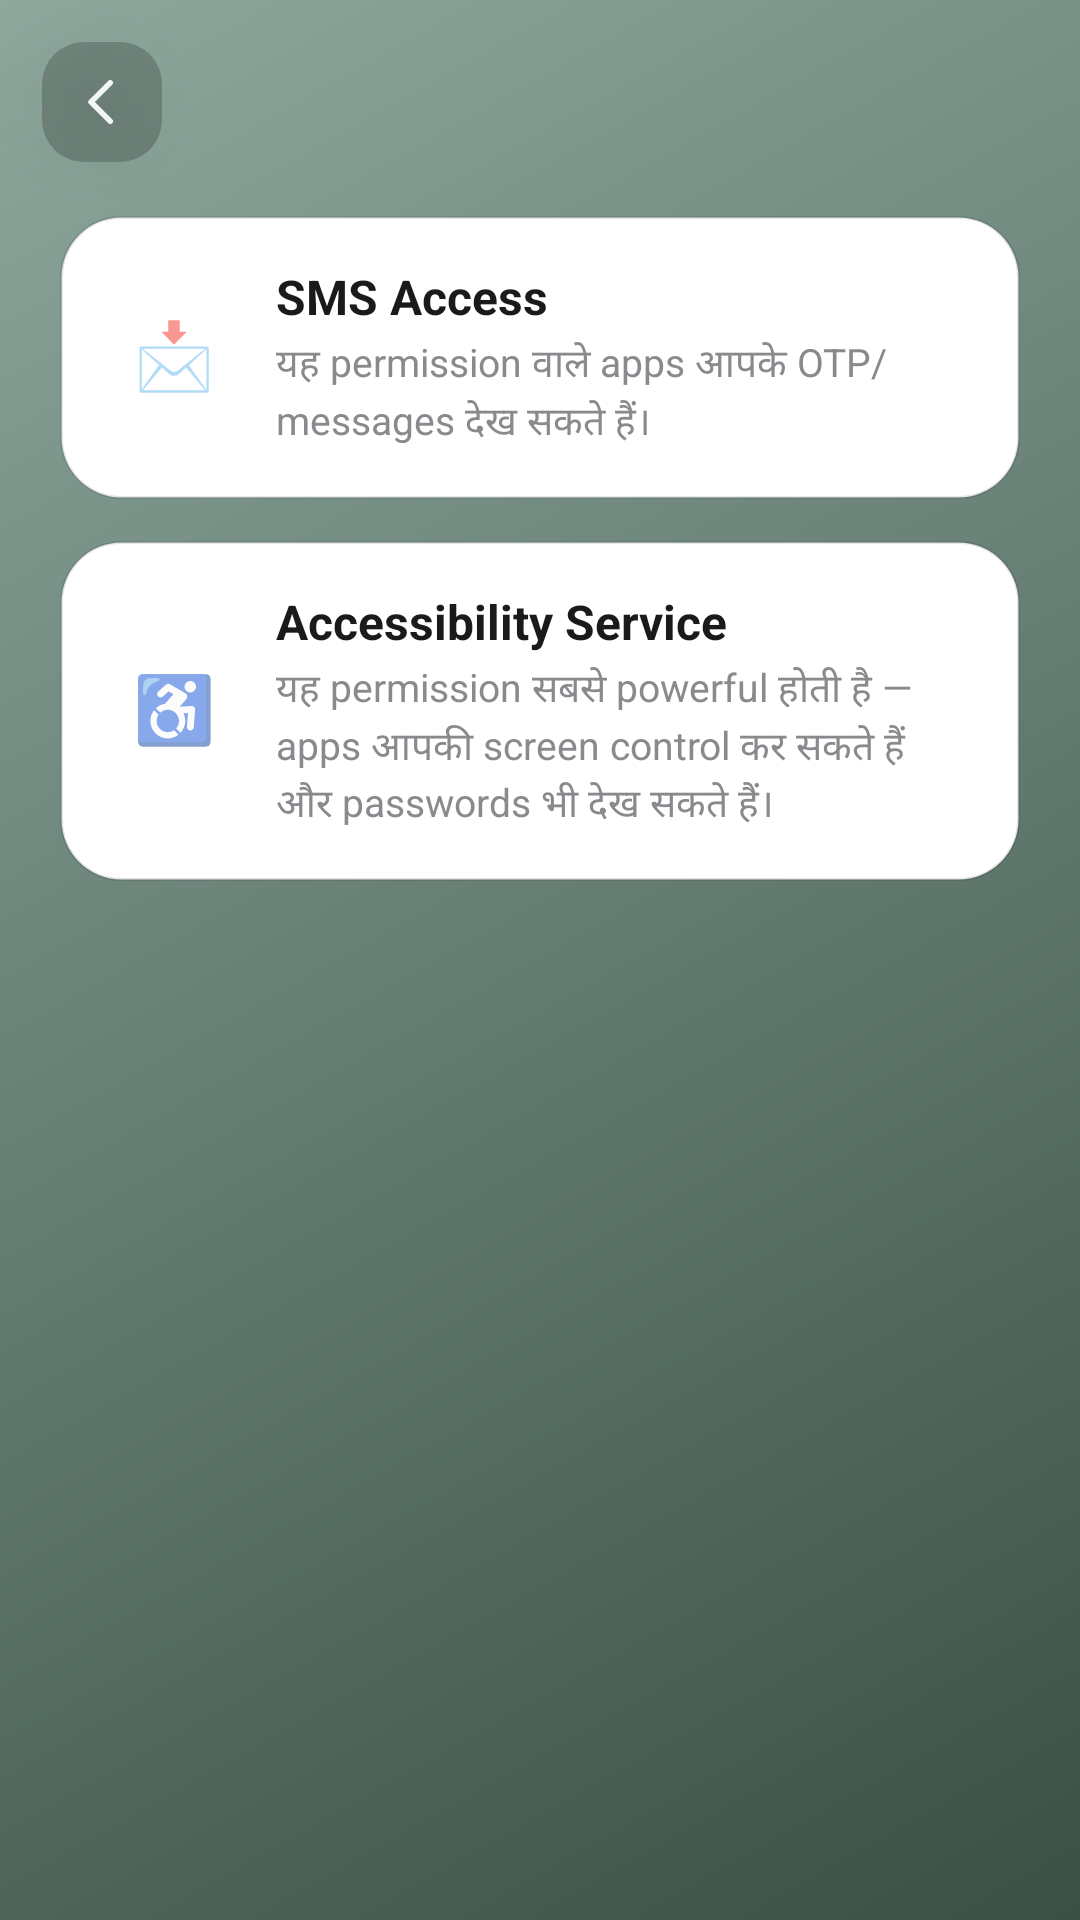

Reconstruct the res/layout file that produces this screen, plus the resources it refers to.
<!-- AndroidManifest.xml: application theme Theme.NihalHome -->
<!-- res/layout/activity_risky_permissions.xml -->
<?xml version="1.0" encoding="utf-8"?>
<FrameLayout xmlns:android="http://schemas.android.com/apk/res/android"
    xmlns:app="http://schemas.android.com/apk/res-auto"
    android:layout_width="match_parent"
    android:layout_height="match_parent"
    android:background="@drawable/bg_home_gradient">

    

    <LinearLayout
        android:layout_width="match_parent"
        android:layout_height="match_parent"
        android:orientation="vertical"
        android:paddingTop="72dp"
        android:paddingStart="20dp"
        android:paddingEnd="20dp">

        <LinearLayout
            android:id="@+id/permissionsListContainer"
            android:layout_width="match_parent"
            android:layout_height="wrap_content"
            android:orientation="vertical">

            <LinearLayout
                android:id="@+id/btnSmsAccessPermission"
                android:layout_width="match_parent"
                android:layout_height="wrap_content"
                android:orientation="horizontal"
                android:gravity="center_vertical"
                android:background="@drawable/bg_whatsapp_guide_card"
                android:paddingStart="18dp"
                android:paddingEnd="18dp"
                android:paddingTop="16dp"
                android:paddingBottom="16dp"
                android:clickable="true"
                android:focusable="true">

                <TextView
                    android:layout_width="40dp"
                    android:layout_height="40dp"
                    android:text="📩"
                    android:textSize="22sp"
                    android:gravity="center"
                    android:includeFontPadding="false" />

                <LinearLayout
                    android:layout_width="0dp"
                    android:layout_height="wrap_content"
                    android:layout_weight="1"
                    android:layout_marginStart="14dp"
                    android:orientation="vertical">

                    <TextView
                        android:id="@+id/tvSmsAccessPermissionName"
                        android:layout_width="match_parent"
                        android:layout_height="wrap_content"
                        android:text="@string/sms_access_permission_name"
                        android:textColor="@color/guide_card_title_text"
                        android:textSize="16sp"
                        android:textStyle="bold"
                        android:maxLines="1"
                        android:ellipsize="end"
                        android:fontFamily="sans-serif" />

                    <TextView
                        android:id="@+id/tvSmsAccessPermissionDescription"
                        android:layout_width="match_parent"
                        android:layout_height="wrap_content"
                        android:layout_marginTop="2dp"
                        android:text="@string/sms_access_permission_description"
                        android:textColor="@color/guide_card_subtitle_text"
                        android:textSize="13sp"
                        android:lineSpacingMultiplier="1.1"
                        android:fontFamily="sans-serif" />

                </LinearLayout>

            </LinearLayout>

            <LinearLayout
                android:id="@+id/btnAccessibilityPermission"
                android:layout_width="match_parent"
                android:layout_height="wrap_content"
                android:layout_marginTop="14dp"
                android:orientation="horizontal"
                android:gravity="center_vertical"
                android:background="@drawable/bg_whatsapp_guide_card"
                android:paddingStart="18dp"
                android:paddingEnd="18dp"
                android:paddingTop="16dp"
                android:paddingBottom="16dp"
                android:clickable="true"
                android:focusable="true">

                <TextView
                    android:layout_width="40dp"
                    android:layout_height="40dp"
                    android:text="♿"
                    android:textSize="22sp"
                    android:gravity="center"
                    android:includeFontPadding="false" />

                <LinearLayout
                    android:layout_width="0dp"
                    android:layout_height="wrap_content"
                    android:layout_weight="1"
                    android:layout_marginStart="14dp"
                    android:orientation="vertical">

                    <TextView
                        android:id="@+id/tvAccessibilityPermissionName"
                        android:layout_width="match_parent"
                        android:layout_height="wrap_content"
                        android:text="@string/accessibility_permission_name"
                        android:textColor="@color/guide_card_title_text"
                        android:textSize="16sp"
                        android:textStyle="bold"
                        android:maxLines="1"
                        android:ellipsize="end"
                        android:fontFamily="sans-serif" />

                    <TextView
                        android:id="@+id/tvAccessibilityPermissionDescription"
                        android:layout_width="match_parent"
                        android:layout_height="wrap_content"
                        android:layout_marginTop="2dp"
                        android:text="@string/accessibility_permission_description"
                        android:textColor="@color/guide_card_subtitle_text"
                        android:textSize="13sp"
                        android:lineSpacingMultiplier="1.1"
                        android:fontFamily="sans-serif" />

                </LinearLayout>

            </LinearLayout>

        </LinearLayout>

    </LinearLayout>

    <ImageView
        android:id="@+id/btnBack"
        android:layout_width="40dp"
        android:layout_height="40dp"
        android:layout_gravity="top|start"
        android:layout_marginStart="14dp"
        android:layout_marginTop="14dp"
        android:padding="9dp"
        android:background="@drawable/bg_fix_issue_button"
        android:src="@drawable/ic_back_arrow"
        android:contentDescription="@null"
        android:clickable="true"
        android:focusable="true"
        android:elevation="12dp" />

</FrameLayout>
<!-- resources referenced by this layout -->
<resources>
  <color name="guide_card_subtitle_text">#8A8A8E</color>
  <color name="guide_card_title_text">#1A1A1A</color>
  <!-- drawable bg_fix_issue_button (drawable) -->
  <shape xmlns:android="http://schemas.android.com/apk/res/android"
      android:shape="rectangle">
      <solid android:color="@color/fix_issue_bg" />
      <corners android:radius="14dp" />
  </shape>
  <!-- drawable bg_home_gradient (drawable) -->
  <?xml version="1.0" encoding="utf-8"?>
  <shape xmlns:android="http://schemas.android.com/apk/res/android"
      android:shape="rectangle">
  
      <gradient
          android:type="linear"
          android:angle="315"
          android:startColor="@color/home_bg_gradient_start"
          android:endColor="@color/home_bg_gradient_end" />
  
  </shape>
  <!-- drawable bg_whatsapp_guide_card (drawable) -->
  <?xml version="1.0" encoding="utf-8"?>
  <shape xmlns:android="http://schemas.android.com/apk/res/android"
      android:shape="rectangle">
      <solid android:color="@color/guide_card_bg" />
      <stroke
          android:width="1dp"
          android:color="@color/guide_card_stroke" />
      <corners android:radius="20dp" />
  </shape>
  <!-- drawable ic_back_arrow (drawable) -->
  <vector xmlns:android="http://schemas.android.com/apk/res/android"
      android:width="20dp"
      android:height="20dp"
      android:viewportWidth="24"
      android:viewportHeight="24">
      <path
          android:fillColor="#00000000"
          android:pathData="M15,5 L8,12 L15,19"
          android:strokeColor="@color/home_button_text"
          android:strokeWidth="2"
          android:strokeLineCap="round"
          android:strokeLineJoin="round" />
  </vector>
  <string name="accessibility_permission_description">यह permission सबसे powerful होती है — apps आपकी screen control कर सकते हैं और passwords भी देख सकते हैं।</string>
  <string name="accessibility_permission_name">Accessibility Service</string>
  <string name="sms_access_permission_description">यह permission वाले apps आपके OTP/messages देख सकते हैं।</string>
  <string name="sms_access_permission_name">SMS Access</string>
  <style name="Theme.NihalHome" parent="Theme.MaterialComponents.DayNight.NoActionBar">
          <item name="colorPrimary">@color/brand_primary</item>
          <item name="colorPrimaryDark">@color/brand_primary_dark</item>
          <item name="colorAccent">@color/brand_accent</item>
          <item name="colorOnPrimary">@color/text_on_primary</item>
          <item name="android:windowBackground">@color/bg_screen</item>
          <item name="android:statusBarColor">@color/bg_screen</item>
          <item name="android:windowLightStatusBar">true</item>
          <item name="android:textColorPrimary">@color/text_primary</item>
          <item name="android:fontFamily">sans-serif</item>
      </style>
  <color name="fix_issue_bg">#33000000</color>
  <color name="home_bg_gradient_start">#8EA89D</color>
  <color name="home_bg_gradient_end">#3A4F45</color>
  <color name="guide_card_bg">#FFFFFF</color>
  <color name="guide_card_stroke">#1A000000</color>
  <color name="home_button_text">#F1F5F3</color>
  <color name="brand_primary">#2A5CD8</color>
  <color name="brand_primary_dark">#1B3FA6</color>
  <color name="brand_accent">#2A5CD8</color>
  <color name="text_on_primary">#FFFFFF</color>
  <color name="bg_screen">#F4F6FA</color>
  <color name="text_primary">#171B26</color>
</resources>
